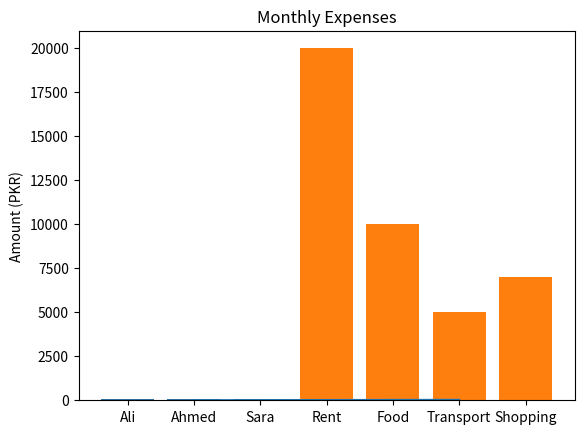

Here is the Python script that generated this plot:
import seaborn as sns
import matplotlib.pyplot as plt

x = [1, 2, 3, 4, 5]
y = [5, 10, 15, 20, 25]

sns.lineplot(x=x, y=y)
plt.title("Seaborn Line Plot")
plt.show()

# Seaborn Bar Plot

names = ["Ali", "Ahmed", "Sara"]
scores = [80, 90, 85]

sns.barplot(x=names, y=scores)
plt.title("Seaborn Bar Chart")
plt.show()

# Monthly Expenses Visualization
import matplotlib.pyplot as plt

categories = ["Rent", "Food", "Transport", "Shopping"]
expenses = [20000, 10000, 5000, 7000]

plt.bar(categories, expenses)
plt.title("Monthly Expenses")
plt.ylabel("Amount (PKR)")
plt.show()
